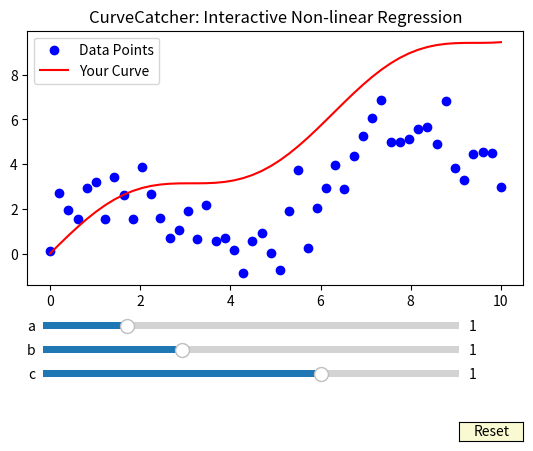

Write the Python code that produced this figure.
import numpy as np
import matplotlib.pyplot as plt
from matplotlib.widgets import Slider, Button

# --- Generate sample non-linear data ---
np.random.seed(88)
x = np.linspace(0, 10, 50)
y_true = 2 * np.sin(x) + 0.5 * x
y_noise = y_true + np.random.normal(0, 1, size=x.shape)

# --- Initial guess for non-linear regression: y = a*sin(b*x) + c*x ---
a_init, b_init, c_init = 1.0, 1.0, 1.0

# --- Create plot ---
fig, ax = plt.subplots()
plt.subplots_adjust(bottom=0.35)
scatter = ax.scatter(x, y_noise, color='blue', label='Data Points')
line, = ax.plot(x, a_init*np.sin(b_init*x) + c_init*x, color='red', label='Your Curve')
ax.legend()
ax.set_title("CurveCatcher: Interactive Non-linear Regression")

# --- Sliders ---
axcolor = 'lightgoldenrodyellow'
ax_a = plt.axes([0.15, 0.25, 0.65, 0.03], facecolor=axcolor)
ax_b = plt.axes([0.15, 0.20, 0.65, 0.03], facecolor=axcolor)
ax_c = plt.axes([0.15, 0.15, 0.65, 0.03], facecolor=axcolor)

slider_a = Slider(ax_a, 'a', 0.0, 5.0, valinit=a_init)
slider_b = Slider(ax_b, 'b', 0.0, 3.0, valinit=b_init)
slider_c = Slider(ax_c, 'c', -1.0, 2.0, valinit=c_init)

# --- Update function ---
def update(val):
    a = slider_a.val
    b = slider_b.val
    c = slider_c.val
    y_guess = a*np.sin(b*x) + c*x
    line.set_ydata(y_guess)
    ax.set_title(f"CurveCatcher | Current Error: {np.mean((y_guess - y_noise)**2):.2f}")
    fig.canvas.draw_idle()

slider_a.on_changed(update)
slider_b.on_changed(update)
slider_c.on_changed(update)

# --- Reset button ---
resetax = plt.axes([0.8, 0.025, 0.1, 0.04])
button = Button(resetax, 'Reset', color=axcolor, hovercolor='0.975')
def reset(event):
    slider_a.reset()
    slider_b.reset()
    slider_c.reset()
button.on_clicked(reset)

plt.show()
